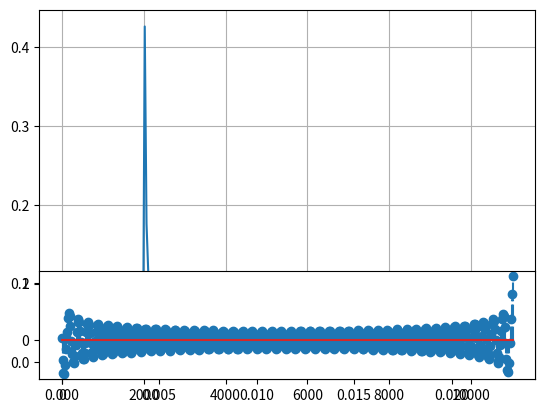

Write Python code to recreate this figure.
#%%
import matplotlib.pyplot as plt
import numpy as np
from scipy.fft import fft, fftfreq, ifft

valini = 0 # Valor inicial
lx = 512  # Num muestras
fs = 22100  # Frecuencia de muestreo en Hz
frec = 1000   # Frecuencia fundamental
Na = 2 # Numero de armónicos
Lh = 10

n = np.arange(valini, lx) / fs

sumatorio = 0
xcos = np.cos(2 * np.pi * frec * n)
for i in range(1, Na + 1):
    xcos2 = np.cos(2 * np.pi * i * frec * n)
    sumatorio += xcos2

x = xcos + sumatorio

N = lx  # Numero de puntos
T = 1.0 / fs  # Separacion entre puntos
Xf = fft(x)
frec = fftfreq(N, T) 


fcorte = 2 * 1000 #Número de armonicos * frec fundamental (cada armónico tiene 1000Hz) = 1000 Hz # Frecuencia de corte del último armónico
HPB = (frec > -fcorte) & (frec < fcorte) # Filtro de paso bajo
HPA = HPB -1 # Complemento de frecuencia
Yf = np.multiply(Xf, HPA)

y = ifft(Yf)
ly = len(y)
ny = np.arange(0,ly)/fs


Yf = plt.plot(frec[:N//2], 2.0/N * np.abs(Yf[0:N//2]))
plt.grid()
plt.show()

plt.subplot(313)
markerline, stemlines, baseline = plt.stem(ny, y, '-.')
plt.show()
# %%
